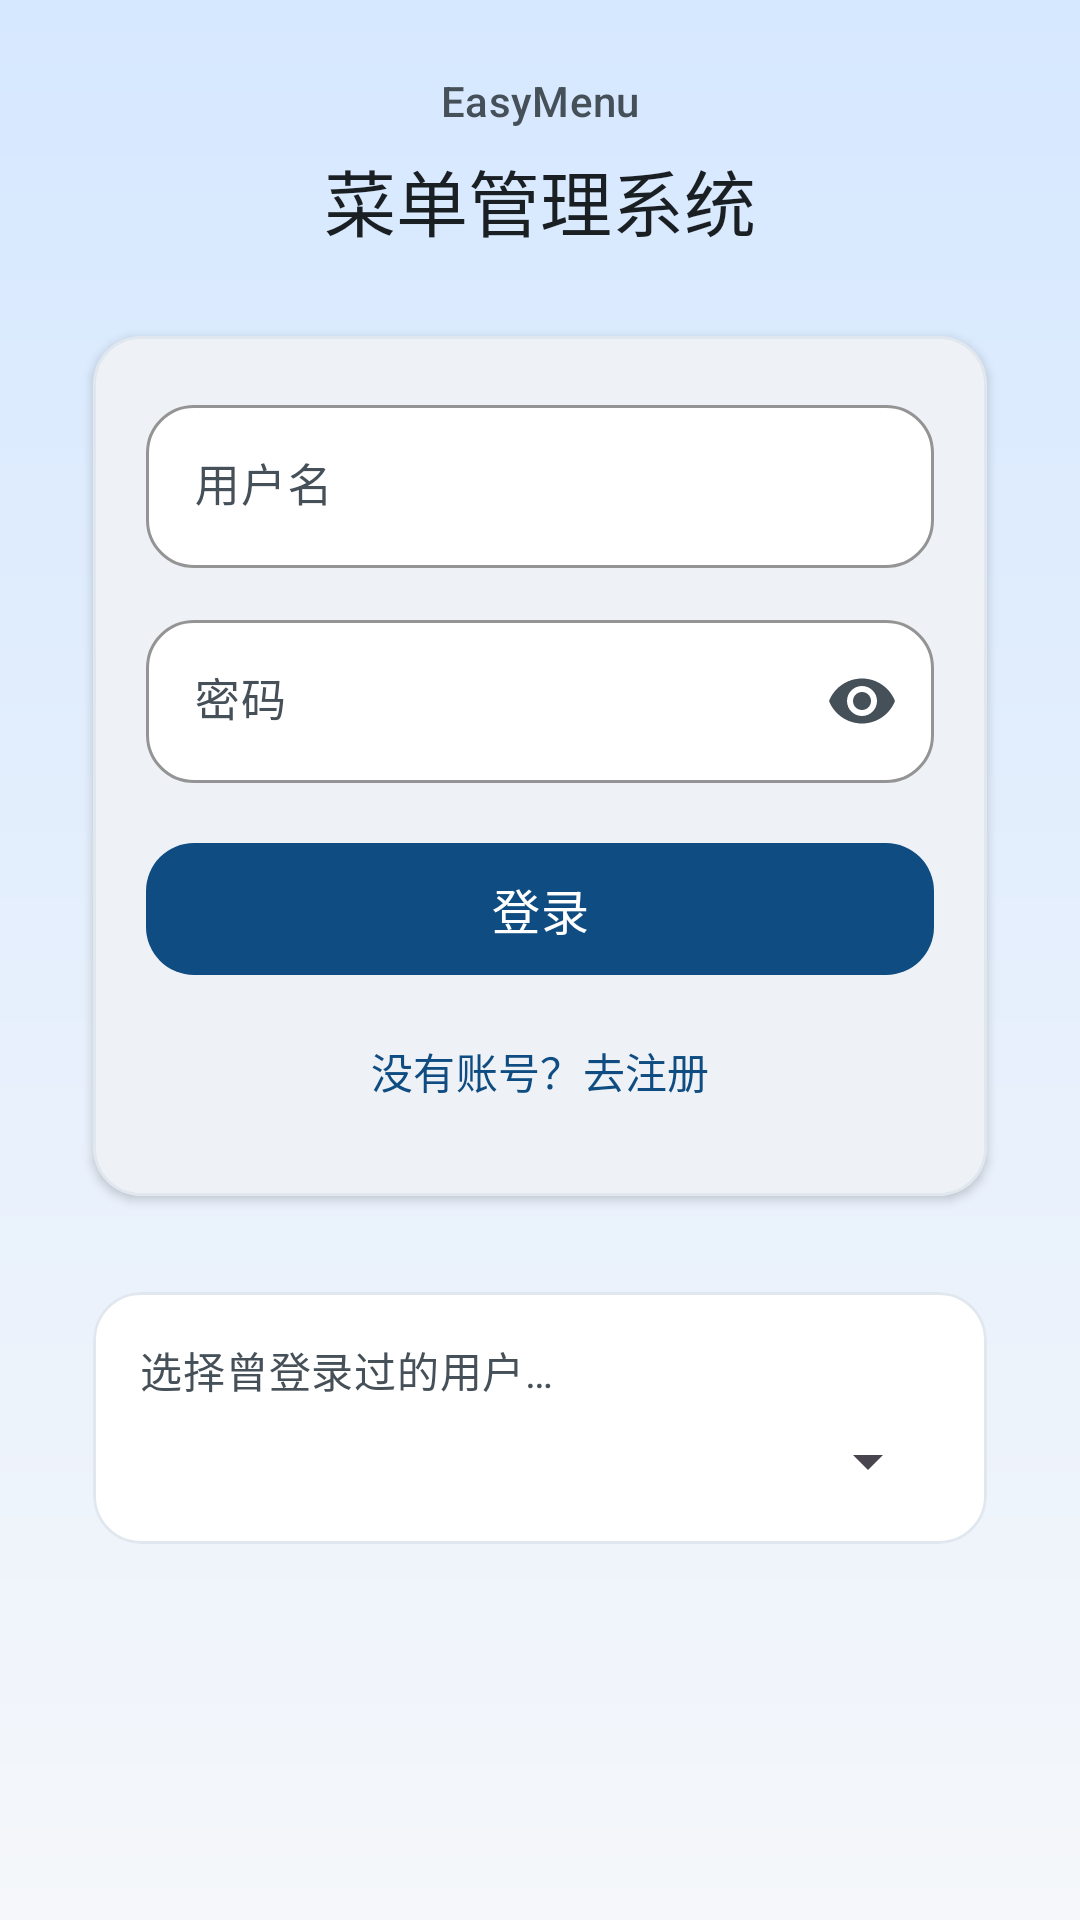

The Android layout XML behind this screen, and the referenced resources:
<!-- AndroidManifest.xml: application theme Theme.EasyMenu -->
<!-- res/layout/activity_login.xml -->
<?xml version="1.0" encoding="utf-8"?>
<ScrollView xmlns:android="http://schemas.android.com/apk/res/android"
    xmlns:app="http://schemas.android.com/apk/res-auto"
    android:fitsSystemWindows="true"
    android:background="@drawable/bg_screen"
    android:fillViewport="true"
    android:layout_width="match_parent"
    android:layout_height="match_parent">

    <LinearLayout
        android:orientation="vertical"
        android:padding="24dp"
        android:layout_width="match_parent"
        android:layout_height="wrap_content">

        <TextView
            android:layout_width="match_parent"
            android:layout_height="wrap_content"
            android:text="@string/app_name"
            android:textAppearance="@style/TextAppearance.EasyMenu.SectionLabel"
            android:gravity="center_horizontal" />

        <TextView
            android:layout_width="match_parent"
            android:layout_height="wrap_content"
            android:text="@string/app_title"
            android:textAppearance="@style/TextAppearance.EasyMenu.Title"
            android:textSize="24sp"
            android:gravity="center"
            android:layout_marginTop="6dp"
            android:layout_marginBottom="20dp" />

        <com.google.android.material.card.MaterialCardView
            android:layout_width="match_parent"
            android:layout_height="wrap_content"
            android:layout_marginBottom="16dp"
            app:cardElevation="2dp">

            <LinearLayout
                android:layout_width="match_parent"
                android:layout_height="wrap_content"
                android:orientation="vertical"
                android:padding="18dp">

                <com.google.android.material.textfield.TextInputLayout
                    style="@style/Widget.EasyMenu.TextInputLayout"
                    android:layout_width="match_parent"
                    android:layout_height="wrap_content"
                    android:hint="@string/hint_username">

                    <com.google.android.material.textfield.TextInputEditText
                        android:id="@+id/etUsername"
                        style="@style/Widget.EasyMenu.TextInputEditText"
                        android:layout_width="match_parent"
                        android:layout_height="wrap_content"
                        android:inputType="textPersonName" />
                </com.google.android.material.textfield.TextInputLayout>

                <com.google.android.material.textfield.TextInputLayout
                    style="@style/Widget.EasyMenu.TextInputLayout"
                    android:layout_width="match_parent"
                    android:layout_height="wrap_content"
                    android:layout_marginTop="12dp"
                    android:hint="@string/hint_password"
                    app:endIconMode="password_toggle">

                    <com.google.android.material.textfield.TextInputEditText
                        android:id="@+id/etPassword"
                        style="@style/Widget.EasyMenu.TextInputEditText"
                        android:layout_width="match_parent"
                        android:layout_height="wrap_content"
                        android:inputType="textPassword" />
                </com.google.android.material.textfield.TextInputLayout>

                <com.google.android.material.button.MaterialButton
                    android:id="@+id/btnLogin"
                    style="@style/Widget.EasyMenu.Button"
                    android:layout_width="match_parent"
                    android:layout_height="wrap_content"
                    android:text="@string/btn_login"
                    android:layout_marginTop="16dp" />

                <com.google.android.material.button.MaterialButton
                    android:id="@+id/tvGoRegister"
                    style="@style/Widget.EasyMenu.Button.Text"
                    android:layout_width="match_parent"
                    android:layout_height="wrap_content"
                    android:text="@string/text_go_register"
                    android:layout_marginTop="4dp" />
            </LinearLayout>
        </com.google.android.material.card.MaterialCardView>

        <com.google.android.material.card.MaterialCardView
            android:layout_width="match_parent"
            android:layout_height="wrap_content"
            app:cardElevation="0dp">

            <LinearLayout
                android:layout_width="match_parent"
                android:layout_height="wrap_content"
                android:orientation="vertical"
                android:padding="16dp">

                <TextView
                    android:layout_width="match_parent"
                    android:layout_height="wrap_content"
                    android:text="@string/hint_select_history_user"
                    android:textAppearance="@style/TextAppearance.EasyMenu.Subtitle"
                    android:layout_marginBottom="8dp" />

                <Spinner
                    android:id="@+id/spHistoryUsers"
                    android:layout_width="match_parent"
                    android:layout_height="wrap_content" />
            </LinearLayout>
        </com.google.android.material.card.MaterialCardView>

        <ProgressBar
            android:id="@+id/progress"
            android:layout_width="wrap_content"
            android:layout_height="wrap_content"
            android:layout_gravity="center_horizontal"
            android:visibility="gone"
            android:layout_marginTop="18dp" />
    </LinearLayout>
</ScrollView>
<!-- resources referenced by this layout -->
<resources>
  <!-- drawable bg_screen (drawable) -->
  <?xml version="1.0" encoding="utf-8"?>
  <shape xmlns:android="http://schemas.android.com/apk/res/android">
      <gradient
          android:angle="270"
          android:startColor="@color/primary_container"
          android:endColor="@color/background" />
  </shape>
  <string name="app_name">EasyMenu</string>
  <string name="app_title">菜单管理系统</string>
  <string name="btn_login">登录</string>
  <string name="hint_password">密码</string>
  <string name="hint_select_history_user">选择曾登录过的用户…</string>
  <string name="hint_username">用户名</string>
  <string name="text_go_register">没有账号？去注册</string>
  <style name="TextAppearance.EasyMenu.SectionLabel" parent="TextAppearance.Material3.LabelLarge">
          <item name="android:textColor">@color/on_surface_variant</item>
          <item name="android:textAllCaps">false</item>
          <item name="android:fontFamily">sans-serif-medium</item>
      </style>
  <style name="TextAppearance.EasyMenu.Subtitle" parent="TextAppearance.Material3.BodyMedium">
          <item name="android:textColor">@color/on_surface_variant</item>
          <item name="android:fontFamily">sans-serif-medium</item>
      </style>
  <style name="TextAppearance.EasyMenu.Title" parent="TextAppearance.Material3.HeadlineSmall">
          <item name="android:textColor">@color/on_surface</item>
          <item name="android:fontFamily">serif</item>
      </style>
  <style name="Widget.EasyMenu.Button.Text" parent="Widget.Material3.Button.TextButton">
          <item name="android:textAllCaps">false</item>
          <item name="android:textSize">14sp</item>
      </style>
  <style name="Widget.EasyMenu.TextInputEditText" parent="Widget.Material3.TextInputEditText.OutlinedBox">
          <item name="android:textColor">@color/on_surface</item>
          <item name="android:textSize">15sp</item>
      </style>
  <color name="primary_container">#D6E8FF</color>
  <color name="background">#F5F7FA</color>
  <color name="on_surface_variant">#465059</color>
  <color name="on_surface">#1A1F24</color>
  <style name="ShapeAppearance.EasyMenu.Corner.Medium" parent="ShapeAppearance.EasyMenu.Corner">
          <item name="cornerFamily">rounded</item>
          <item name="cornerSize">16dp</item>
      </style>
  <color name="surface">#FFFFFF</color>
  <color name="outline">#C4CED8</color>
  <color name="primary">#0F4C81</color>
  <color name="primary_dark">#0B3A63</color>
  <color name="on_primary">#FFFFFF</color>
  <color name="on_primary_container">#0A1E2E</color>
  <color name="secondary">#D47A2A</color>
  <color name="on_secondary">#FFFFFF</color>
  <color name="secondary_container">#FFE2C8</color>
  <color name="on_secondary_container">#3A200B</color>
  <color name="surface_variant">#E8EEF4</color>
  <style name="Widget.EasyMenu.Card" parent="Widget.Material3.CardView.Outlined">
          <item name="cardBackgroundColor">@color/surface</item>
          <item name="strokeColor">@color/divider</item>
          <item name="strokeWidth">1dp</item>
          <item name="shapeAppearanceOverlay">@style/ShapeAppearance.EasyMenu.Corner.Medium</item>
          <item name="cardUseCompatPadding">true</item>
      </style>
  <style name="ShapeAppearance.EasyMenu.Corner.Small" parent="ShapeAppearance.EasyMenu.Corner">
          <item name="cornerFamily">rounded</item>
          <item name="cornerSize">10dp</item>
      </style>
  <style name="ShapeAppearance.EasyMenu.Corner.Large" parent="ShapeAppearance.EasyMenu.Corner">
          <item name="cornerFamily">rounded</item>
          <item name="cornerSize">22dp</item>
      </style>
  <style name="ShapeAppearance.EasyMenu.Corner" parent="ShapeAppearance.Material3.Corner.Medium" />
  <color name="divider">#E1E7EE</color>
</resources>
